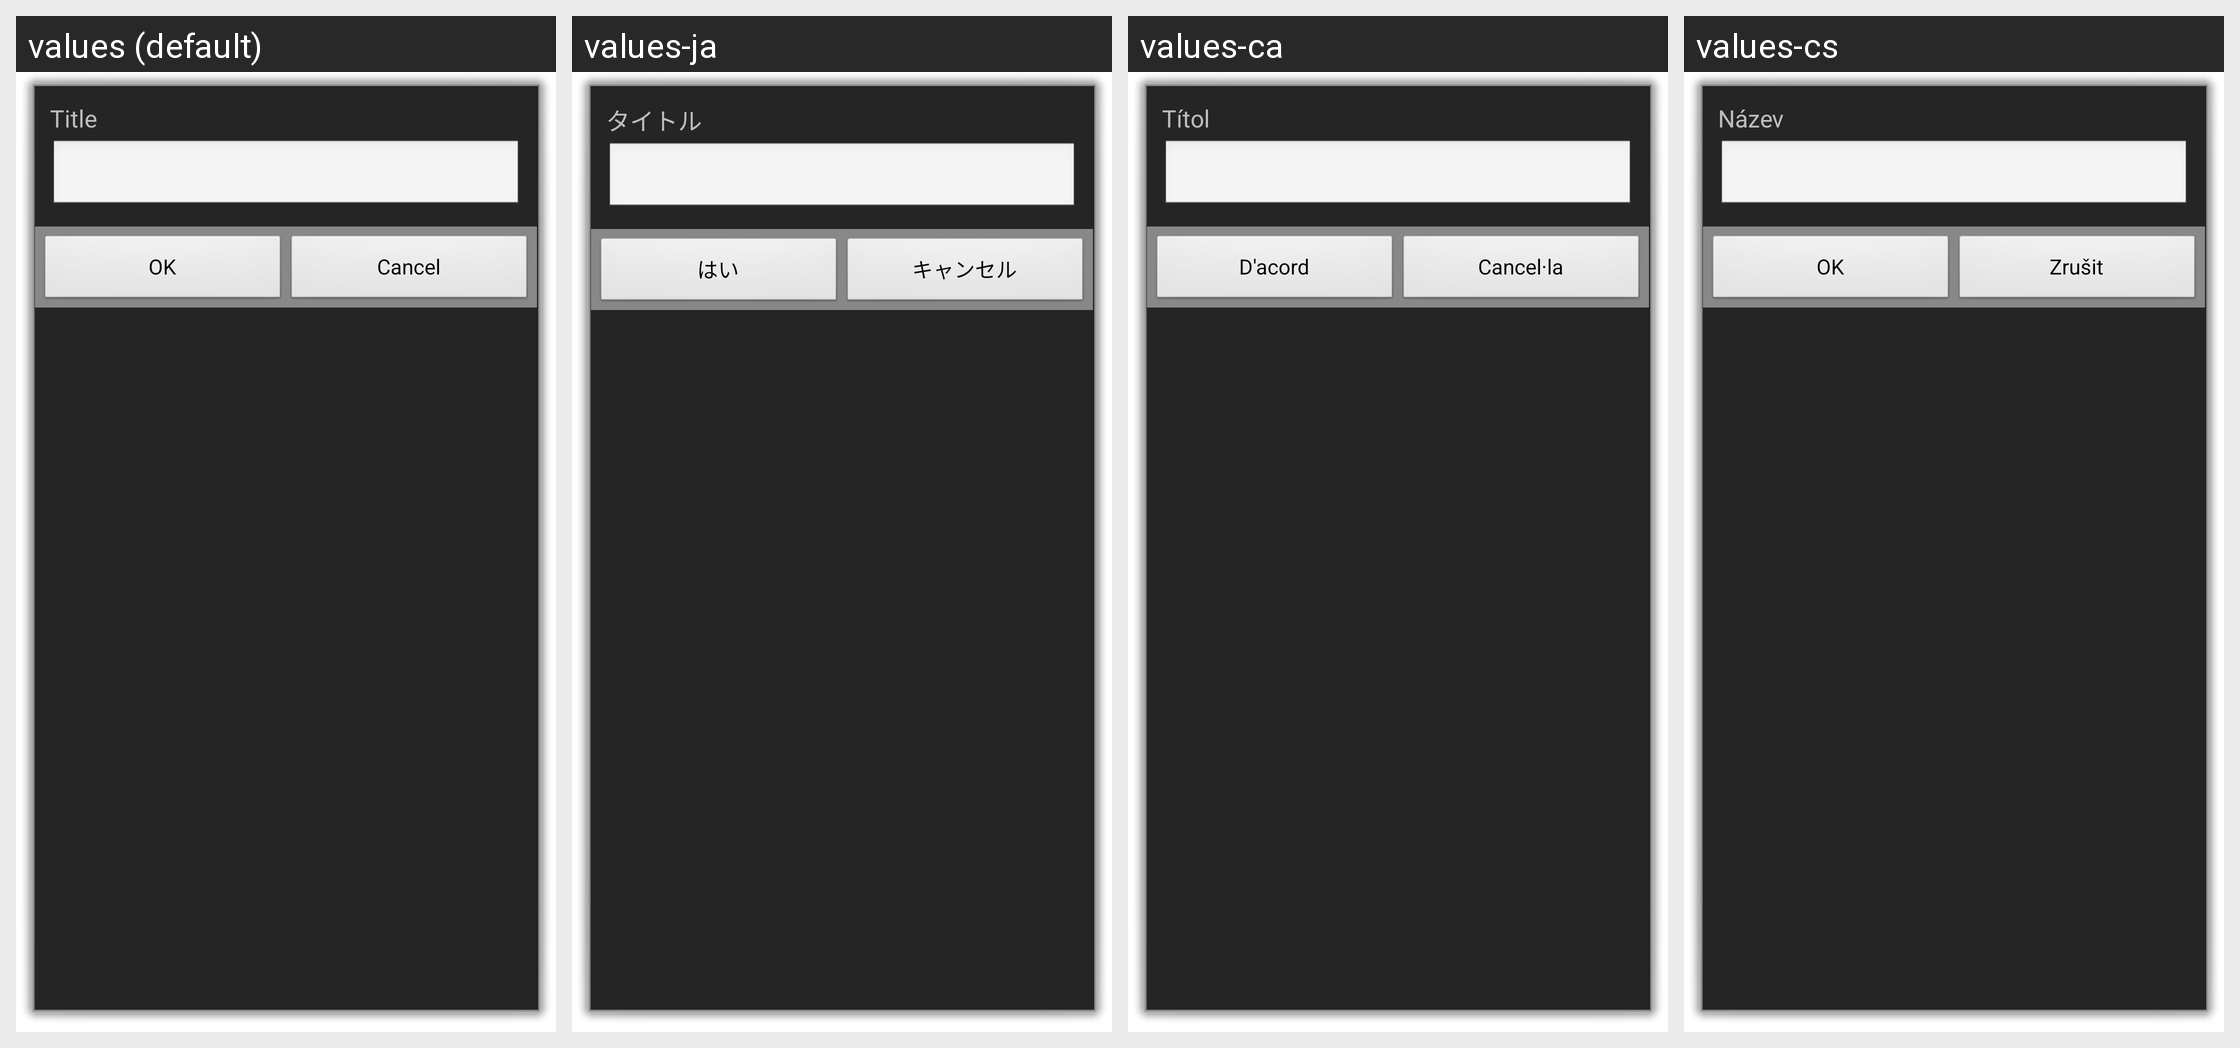

Translations of the strings shown on this Android screen, per locale in the grid:
Android screen res/layout/manage_category_add.xml rendered under 4 locales, left to right: values (default), values-ja, values-ca, values-cs. Device: Nexus 5 (rendered at 1080×1920; each locale shown at half size, 540×960, under a caption strip naming it); theme android:Theme.Dialog.
Other locales in the repository, not shown: values-ar, values-bg, values-da, values-de, values-el, values-es, values-fr, values-hr, values-hu, values-it, values-ko, values-mk, values-nl, values-pl, values-pt, values-ru, values-sv, values-th, values-tr, values-uk, values-vi, values-zh-rCN, values-zh-rTW.
Strings drawn on this screen, with the default value and each locale's value (text and hints the layout hard-codes, and strings that could not be matched under every locale, appear in the picture but are not listed):

title
  values: Title
  values-ja: タイトル
  values-ca: Títol
  values-cs: Název

ok
  values: OK
  values-ja: はい
  values-ca: D'acord
  values-cs: OK

cancel
  values: Cancel
  values-ja: キャンセル
  values-ca: Cancel·la
  values-cs: Zrušit
